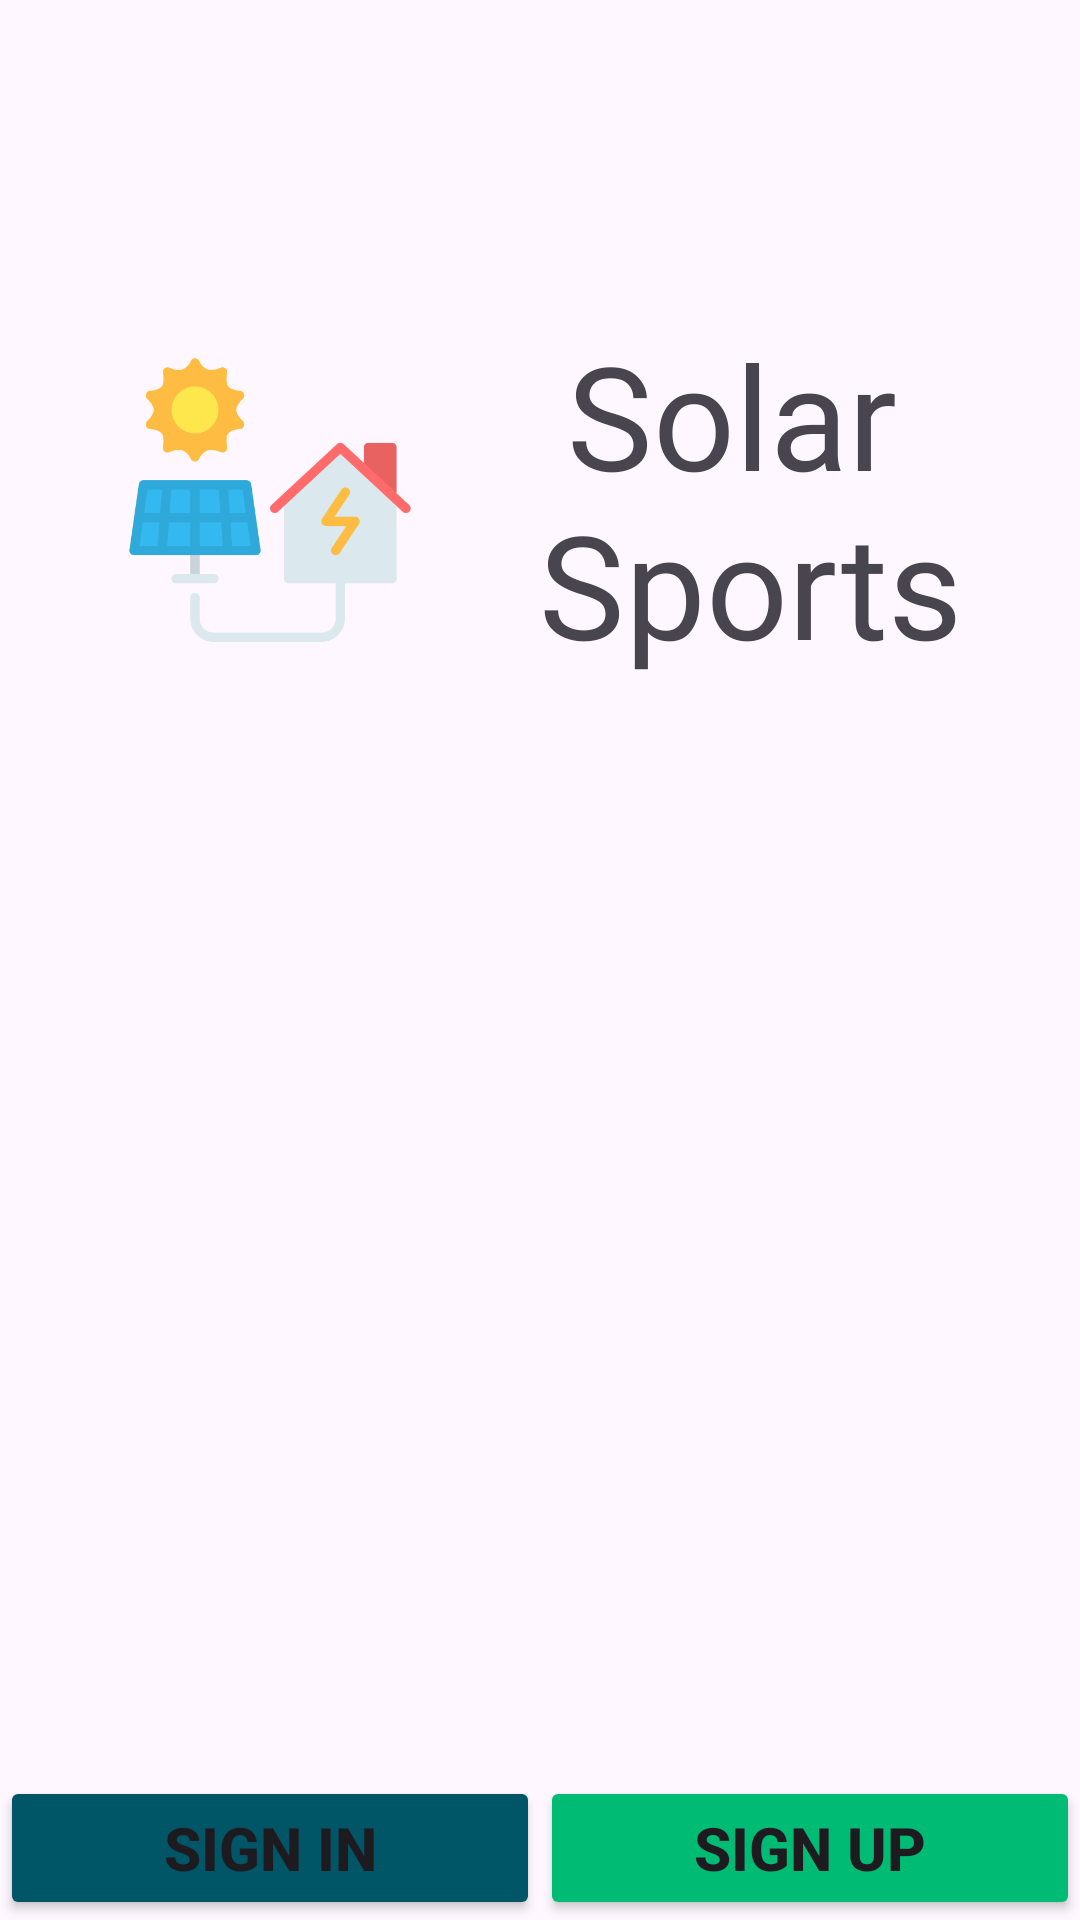

Produce the Android XML layout that renders to this screen, including the resource entries it uses.
<!-- AndroidManifest.xml: application theme Theme.SolarSports -->
<!-- res/layout/activity_main.xml -->
<?xml version="1.0" encoding="utf-8"?>
<androidx.constraintlayout.widget.ConstraintLayout xmlns:android="http://schemas.android.com/apk/res/android"
    xmlns:app="http://schemas.android.com/apk/res-auto"
    xmlns:tools="http://schemas.android.com/tools"
    android:id="@+id/main"
    android:layout_width="match_parent"
    android:layout_height="match_parent"
    android:background="@drawable/pantalla_inicio_2"
    tools:context=".MainActivity"
    tools:ignore="MissingClass">

    <LinearLayout
        style="?android:attr/buttonBarStyle"
        android:layout_width="match_parent"
        android:layout_height="wrap_content"
        android:orientation="vertical"
        app:layout_constraintEnd_toEndOf="parent"
        app:layout_constraintHorizontal_bias="0.582"
        app:layout_constraintStart_toStartOf="parent"
        app:layout_constraintTop_toTopOf="parent">

        <LinearLayout
            android:layout_width="match_parent"
            android:layout_height="wrap_content"
            android:layout_marginTop="90dp"
            android:gravity="center"
            android:orientation="horizontal"
            android:padding="16dp"
            tools:ignore="UseCompoundDrawables,UselessParent">

            <ImageView
                android:layout_width="100dp"
                android:layout_height="120dp"
                android:layout_marginStart="30dp"
                android:layout_marginEnd="10dp"
                android:contentDescription="@string/panel"
                android:src="@drawable/panel_solar"
                tools:ignore="ImageContrastCheck" />

            <TextView
                android:layout_width="200dp"
                android:layout_height="wrap_content"
                android:fontFamily="@font/abril_fatface"
                android:gravity="center"
                android:text="@string/app_name"
                android:textSize="48sp"
                tools:ignore="TextSizeCheck" />
        </LinearLayout>
    </LinearLayout>

    <LinearLayout
        android:layout_width="match_parent"
        android:layout_height="wrap_content"
        android:orientation="horizontal"
        app:layout_constraintBottom_toBottomOf="parent"
        app:layout_constraintEnd_toEndOf="parent"
        app:layout_constraintHorizontal_bias="0.495"
        app:layout_constraintStart_toStartOf="parent">

        <Button
            android:id="@+id/btn_sign_in"
            android:layout_width="0dp"
            android:layout_height="wrap_content"
            android:layout_weight="1"
            android:backgroundTint="@color/blue_01"
            android:padding="10dp"
            android:text="@string/login"
            android:textAlignment="center"
            android:textSize="20sp"
            android:textStyle="bold"
            tools:ignore="VisualLintButtonSize,TextContrastCheck" />

        <Button
            android:id="@+id/btn_sign_up"
            android:layout_width="0dp"
            android:layout_height="wrap_content"
            android:layout_weight="1"
            android:backgroundTint="@color/green"
            android:padding="10dp"
            android:text="@string/register"
            android:textAlignment="center"
            android:textSize="20sp"
            android:textStyle="bold"
            tools:ignore="ButtonStyle,VisualLintButtonSize" />
    </LinearLayout>
</androidx.constraintlayout.widget.ConstraintLayout>
<!-- resources referenced by this layout -->
<resources>
  <color name="blue_01">#005566</color>
  <color name="green">#00BB74</color>
  <!-- drawable panel_solar: png bitmap (drawable, 18337 bytes) -->
  <string name="app_name">Solar "\n"Sports</string>
  <string name="login">Sign In</string>
  <string name="panel">Panel</string>
  <string name="register">Sign UP</string>
  <style name="Theme.SolarSports" parent="Base.Theme.SolarAportsAvance" />
  <style name="Base.Theme.SolarAportsAvance" parent="Theme.Material3.DayNight.NoActionBar">
      
      
      <item name="colorPrimary">@color/button_background</item>
  </style>
  <color name="button_background">#75FF85</color>
</resources>
